The GitHub repository RUT-MIIT-Projects/dataset contains a labelled image folder "dataset" with 5 categories: echinocactus, mimosa, monstera, orchid, rose. Examples follow, each with its label.

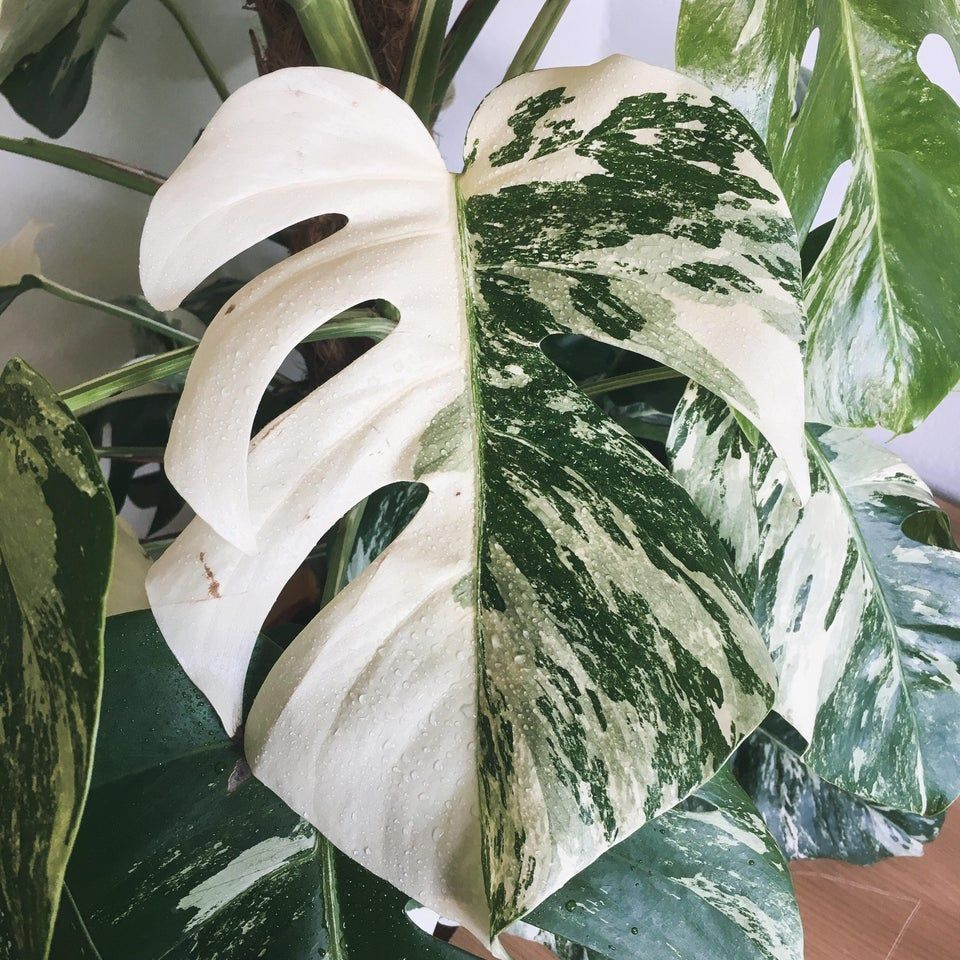
Label: monstera

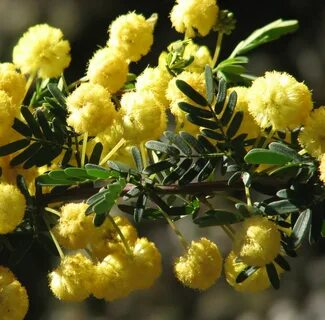
Label: mimosa

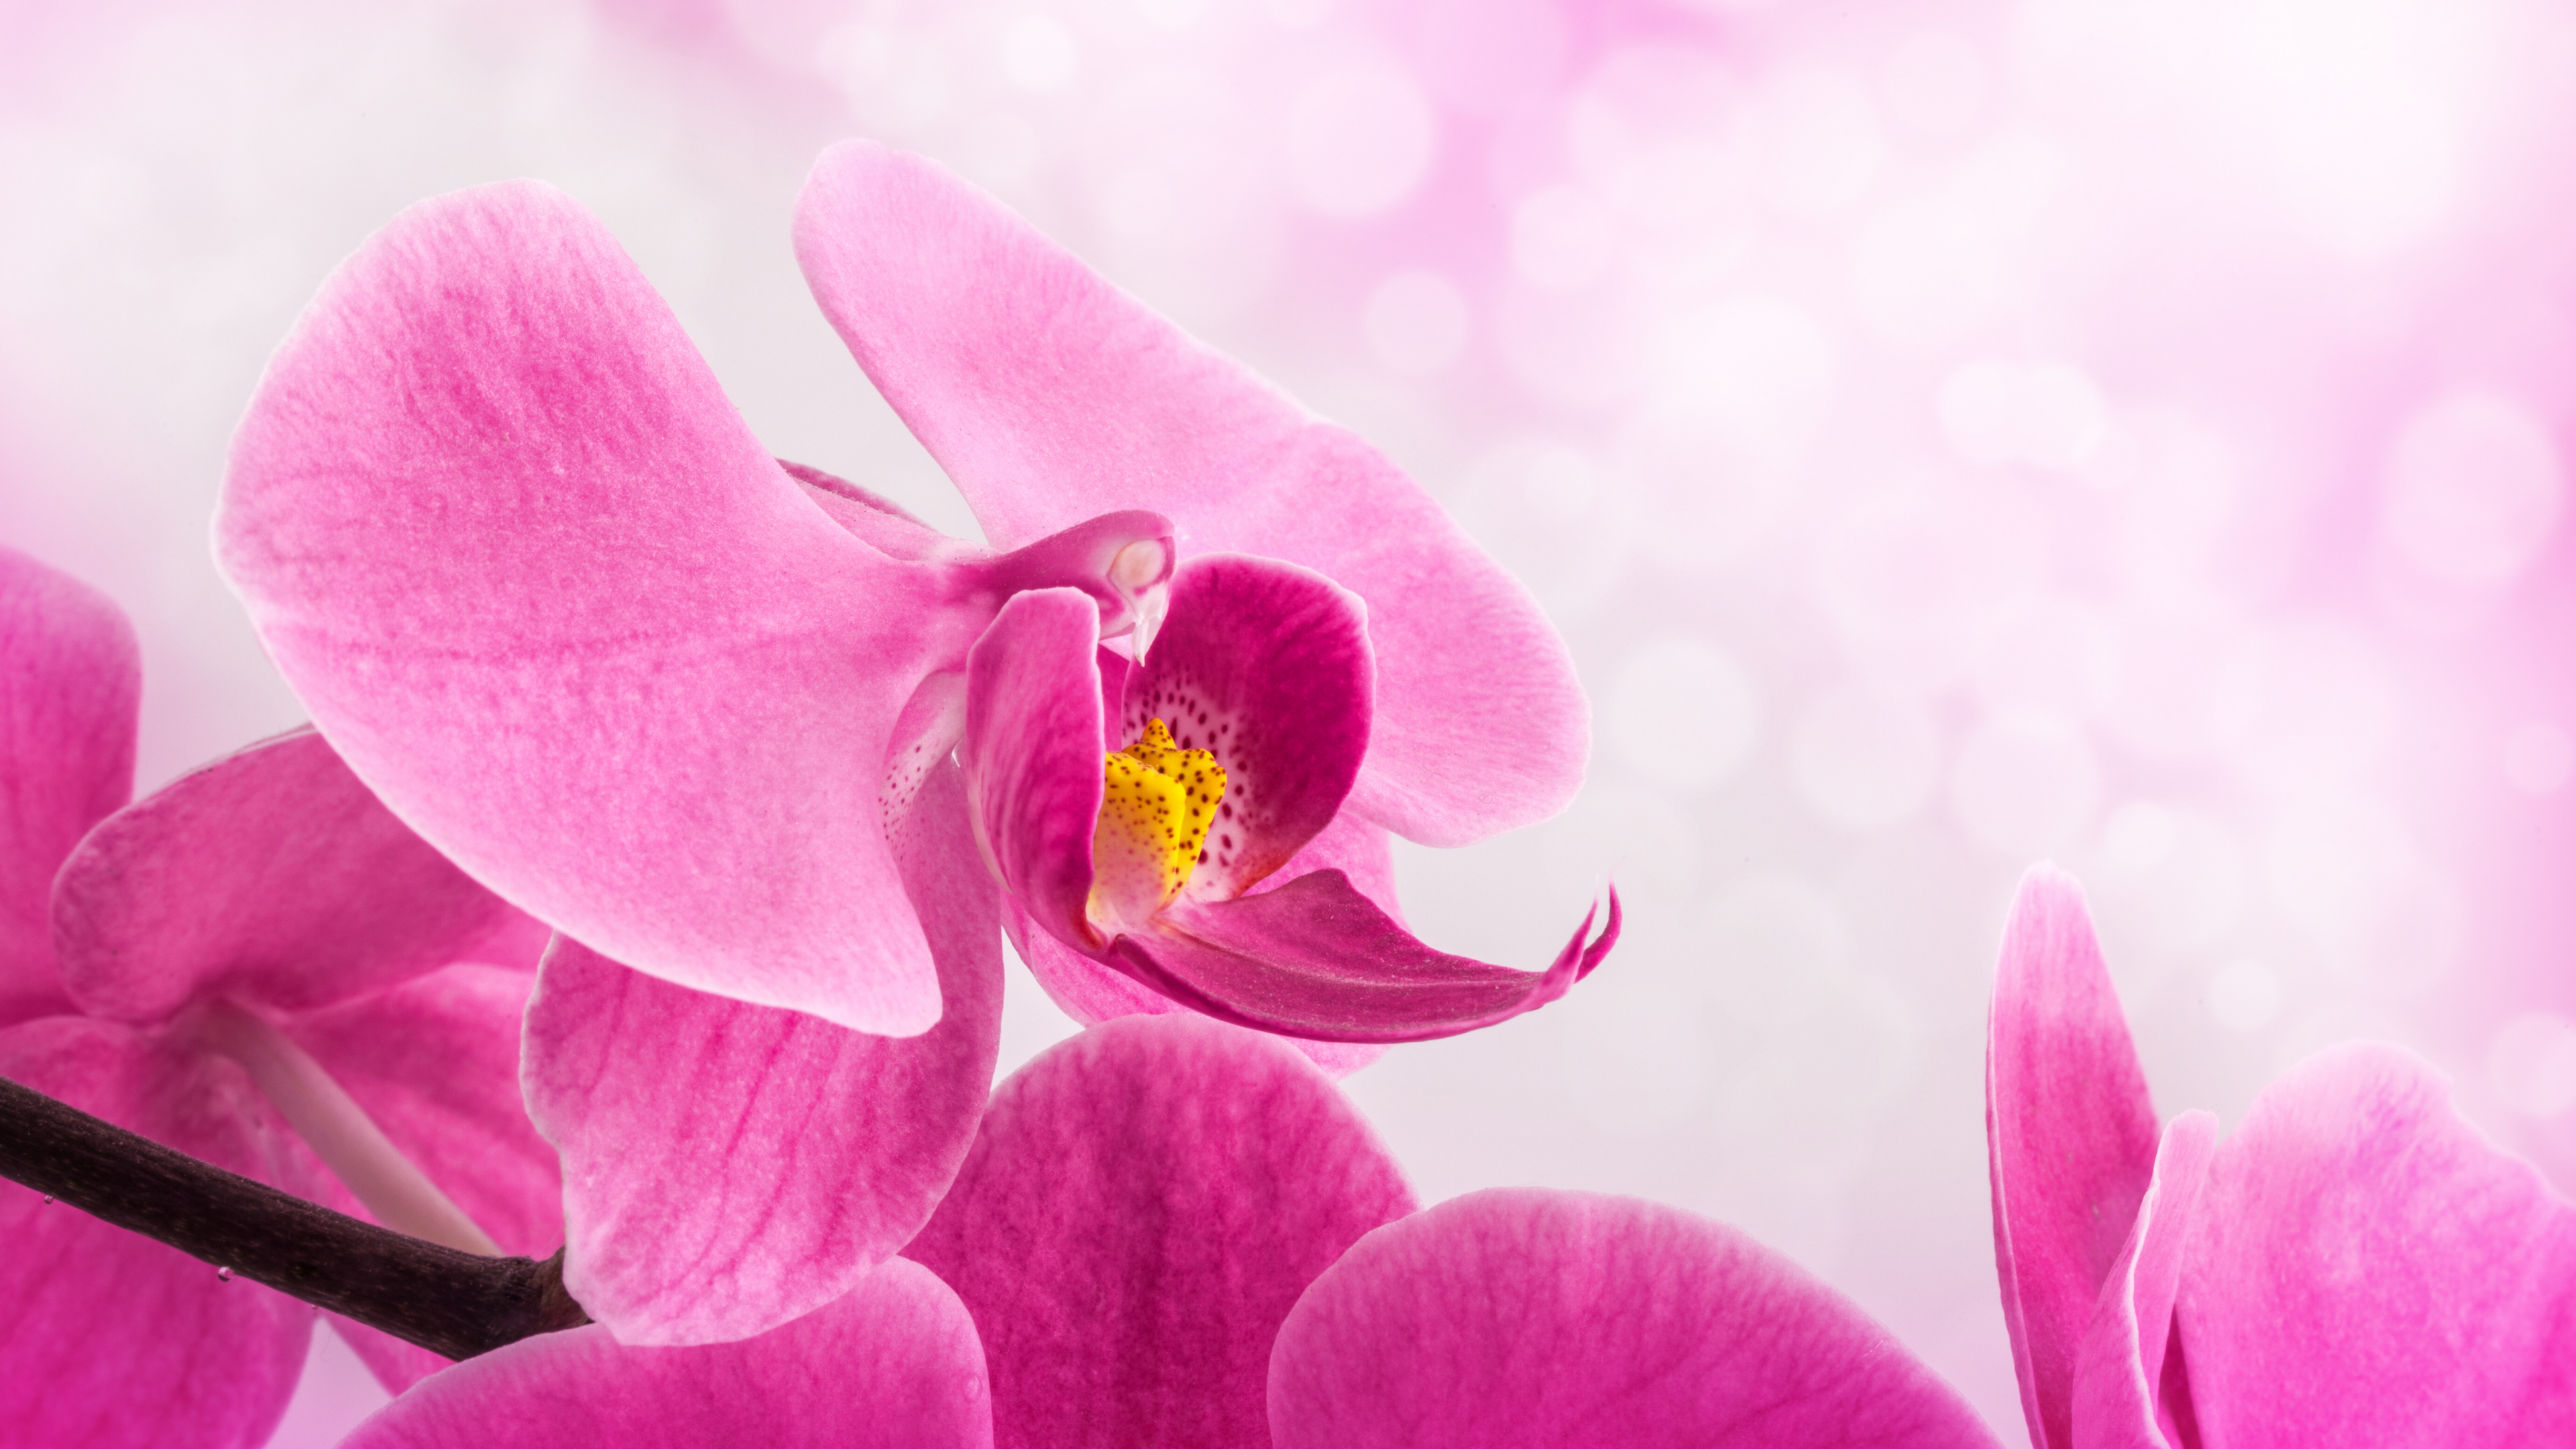
Label: orchid

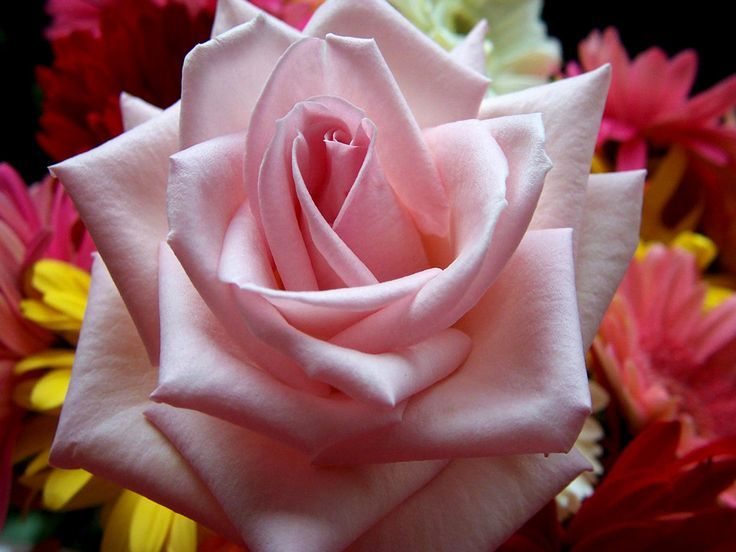
Label: rose

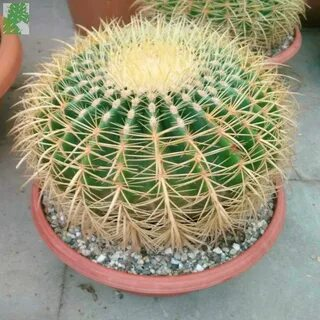
Label: echinocactus

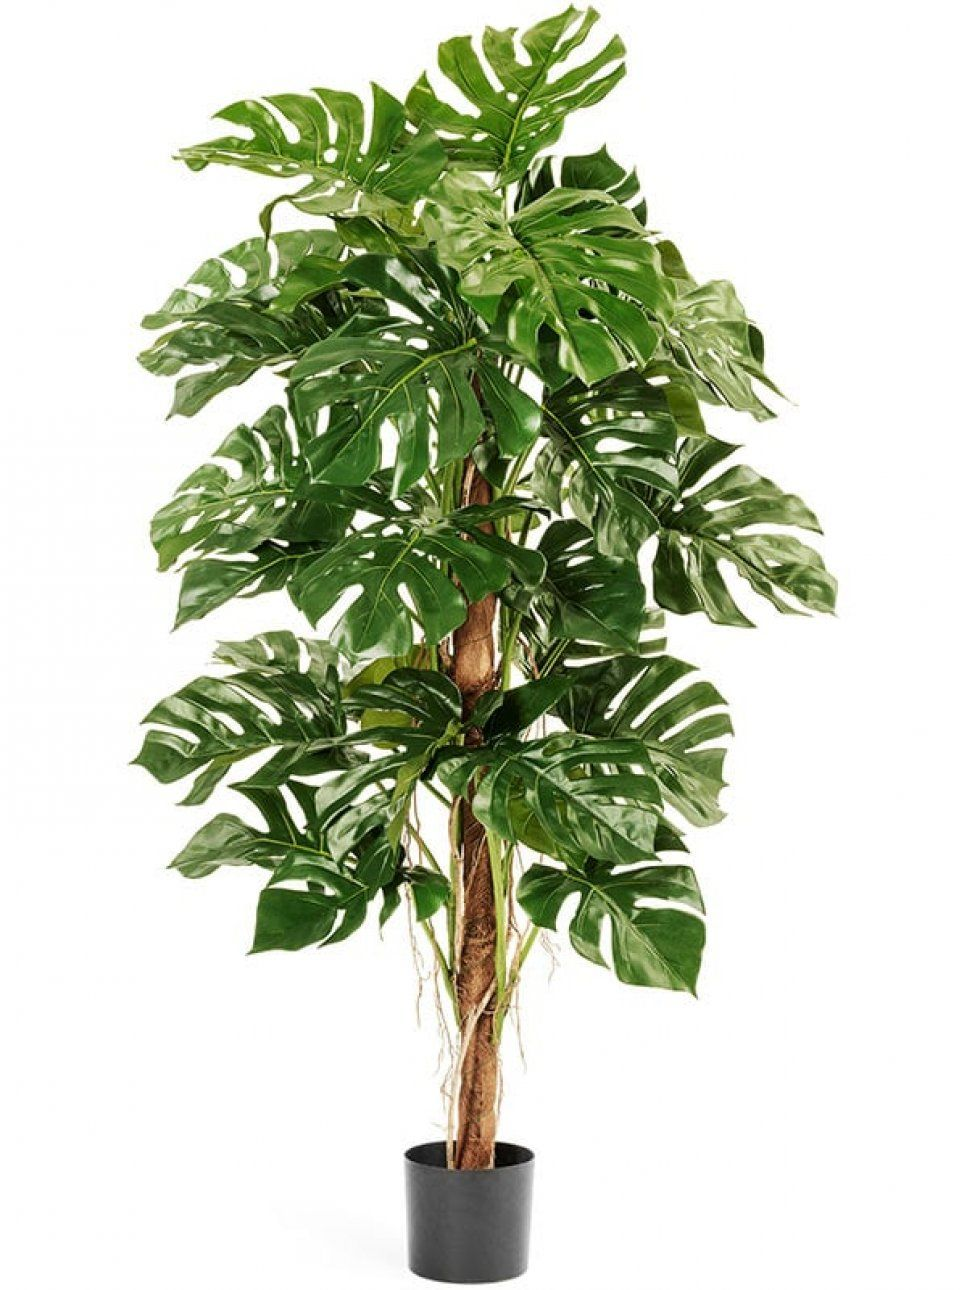
Label: monstera
